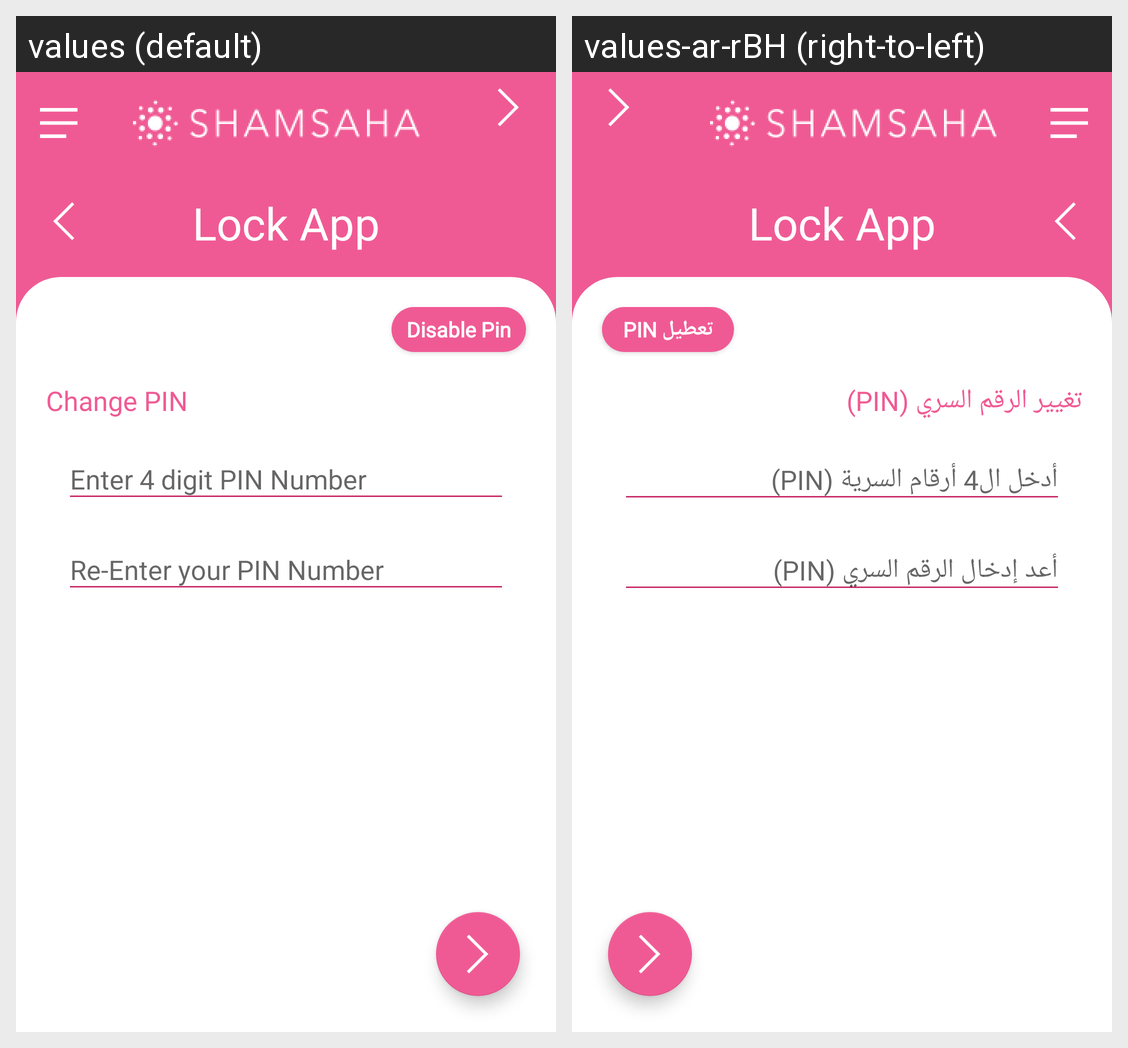

Here is an Android app screen in its default locale and in the app's own translations. Write out the translated-string differences for the strings that appear on this screen.
Android screen res/layout/some_layout.xml rendered under 2 locales, left to right: values (default), values-ar-rBH (right-to-left). Device: Nexus 5 (rendered at 1080×1920; each locale shown at half size, 540×960, under a caption strip naming it); theme AppTheme.
Strings drawn on this screen, with the default value and each locale's value (text and hints the layout hard-codes, and strings that could not be matched under every locale, appear in the picture but are not listed):

enter_4_digit_pin_number
  values: Enter 4 digit PIN Number
  values-ar-rBH: أدخل ال4 أرقام السرية (PIN)

re_enter_your_pin_number
  values: Re-Enter your PIN Number
  values-ar-rBH: أعد إدخال الرقم السري (PIN)

disable_pin
  values: Disable Pin
  values-ar-rBH: تعطيل PIN

change_pin
  values: Change PIN
  values-ar-rBH: تغيير الرقم السري (PIN)
